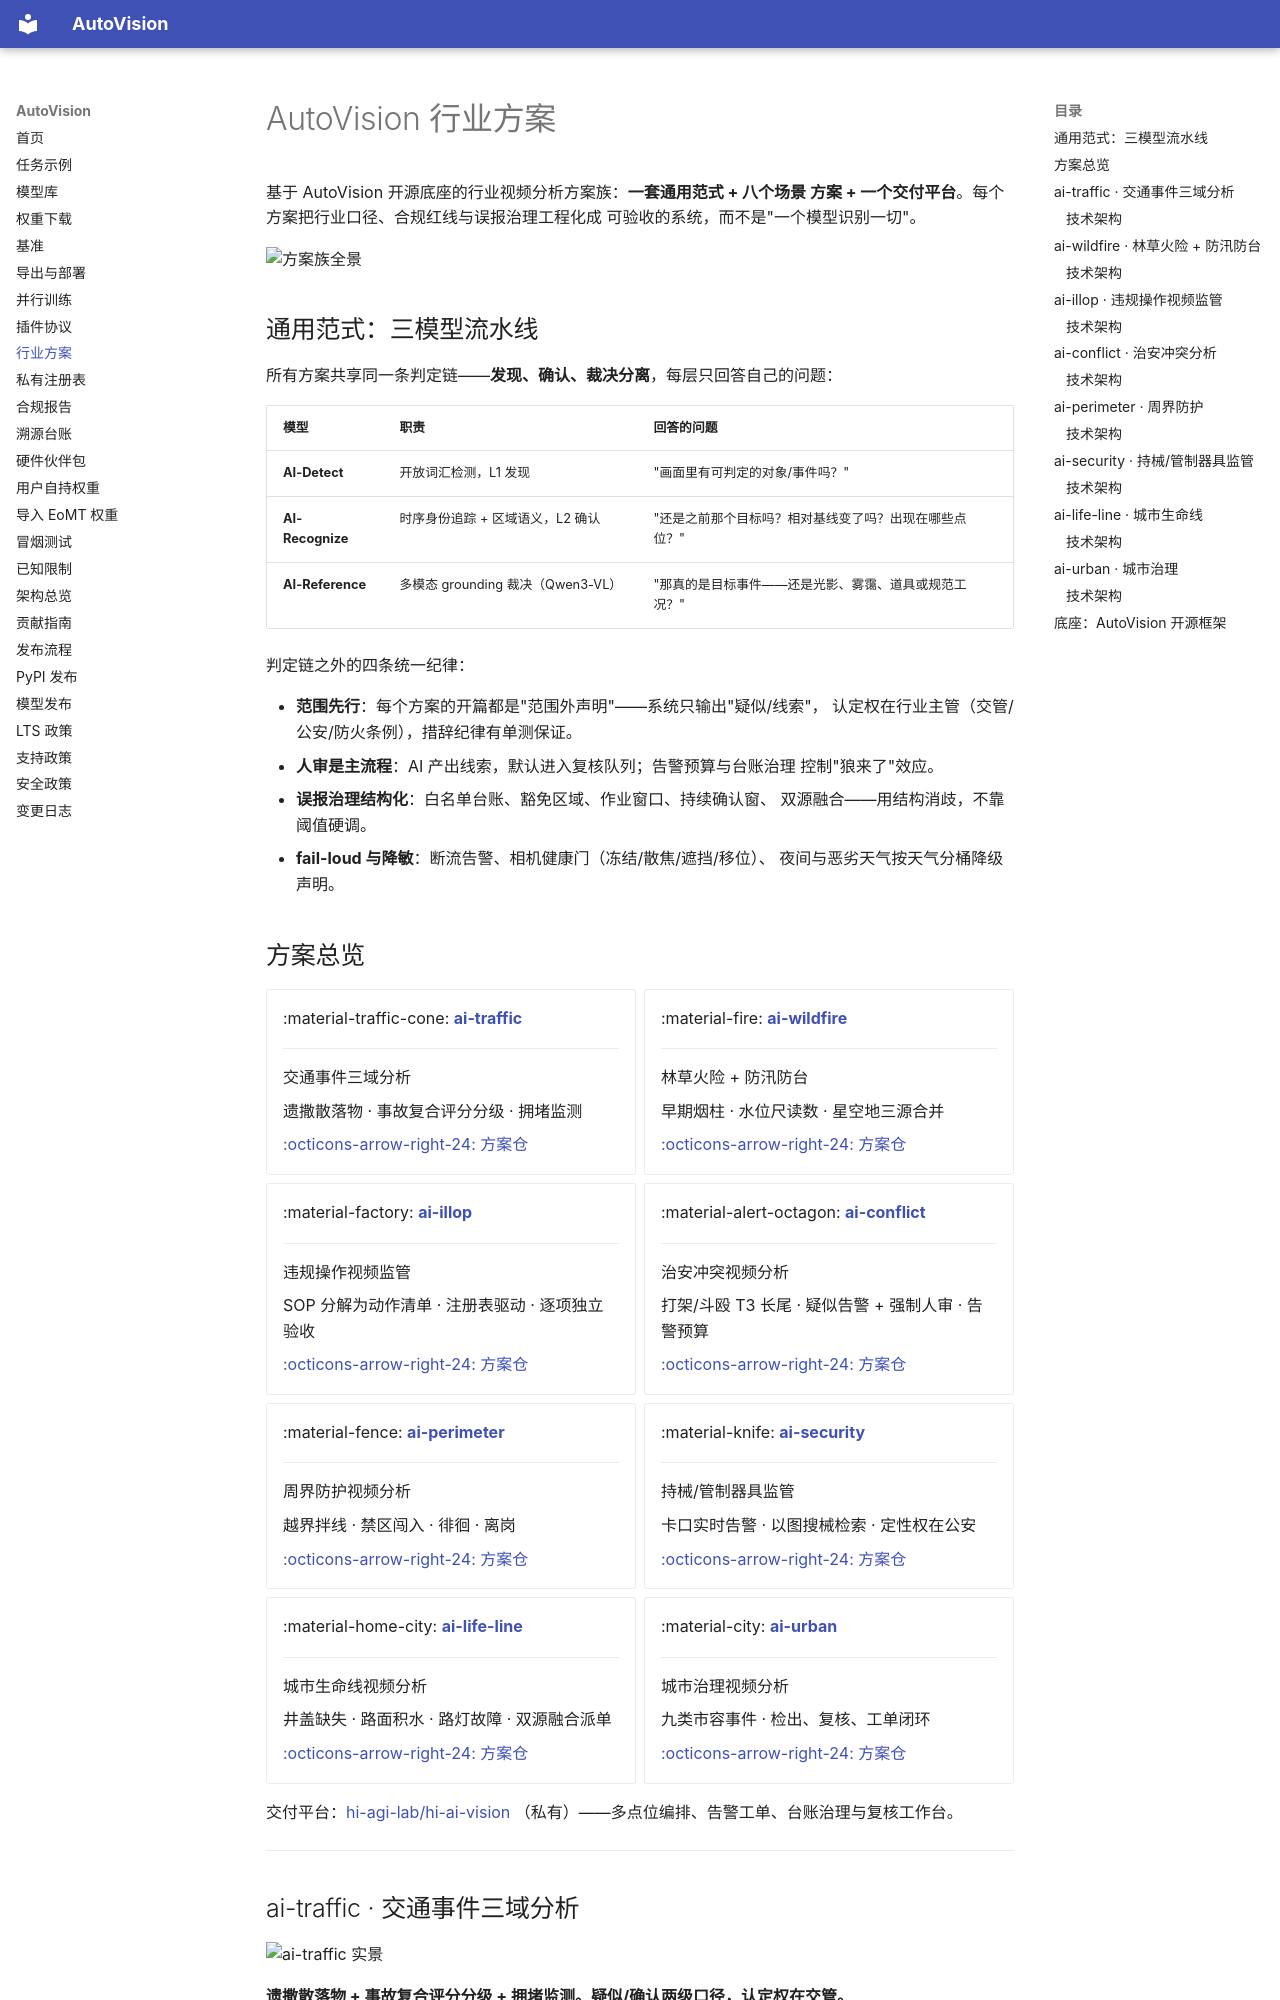

repository: hi-agi-lab/AutoVision · page: ecosystem/index.html · generator: mkdocs

# AutoVision 行业方案

基于 AutoVision 开源底座的行业视频分析方案族：**一套通用范式 + 八个场景
方案 + 一个交付平台**。每个方案把行业口径、合规红线与误报治理工程化成
可验收的系统，而不是"一个模型识别一切"。

![方案族全景](https://raw.githubusercontent.com/hi-agi-lab/ai-traffic/main/images/hero_banner.jpg)

## 通用范式：三模型流水线

所有方案共享同一条判定链——**发现、确认、裁决分离**，每层只回答自己的问题：

| 模型 | 职责 | 回答的问题 |
| --- | --- | --- |
| **AI-Detect** | 开放词汇检测，L1 发现 | "画面里有可判定的对象/事件吗？" |
| **AI-Recognize** | 时序身份追踪 + 区域语义，L2 确认 | "还是之前那个目标吗？相对基线变了吗？出现在哪些点位？" |
| **AI-Reference** | 多模态 grounding 裁决（Qwen3-VL） | "那真的是目标事件——还是光影、雾霭、道具或规范工况？" |

判定链之外的四条统一纪律：

- **范围先行**：每个方案的开篇都是"范围外声明"——系统只输出"疑似/线索"，
  认定权在行业主管（交管/公安/防火条例），措辞纪律有单测保证。
- **人审是主流程**：AI 产出线索，默认进入复核队列；告警预算与台账治理
  控制"狼来了"效应。
- **误报治理结构化**：白名单台账、豁免区域、作业窗口、持续确认窗、
  双源融合——用结构消歧，不靠阈值硬调。
- **fail-loud 与降敏**：断流告警、相机健康门（冻结/散焦/遮挡/移位）、
  夜间与恶劣天气按天气分桶降级声明。
